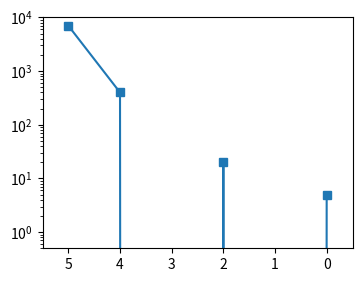

Write Python code to recreate this figure.
# Written by calculate-plot 0.1.0: this script draws the same figure with Matplotlib 3.11.2.
import matplotlib.pyplot as plt

fig, ax = plt.subplots(figsize=(4.0, 3.0))
ax.set_yscale('log')
ax.plot([0, 1, 2, 3, 4, 5], [5, 0, 20, -3, 400, 7000], marker='s')
ax.set_ylim(bottom=0.5)
ax.set_xlim(5.5, -0.5)

if __name__ == "__main__":
    plt.show()
